The GitHub repository ninghaiywx/cloud_set contains a labelled image folder "cloud_set" with 10 categories: ac gaojiyun 109, as gaocengyun 62, cb jiyuyun 185, cc juanjiyun 153, ci juanyun 94, cs juancengyun 81, cu jiyun 108, ns yucengyun 100, sc cengjiyun 75, st cengyun 160. Examples follow, each with its label.

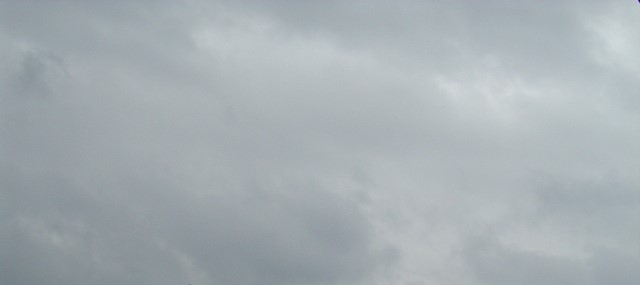
Label: ns yucengyun 100

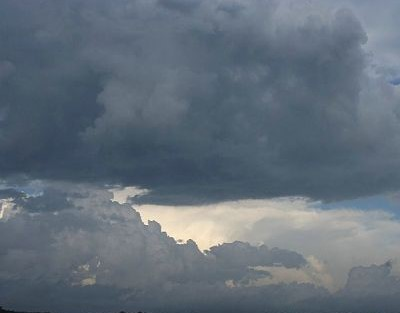
Label: st cengyun 160

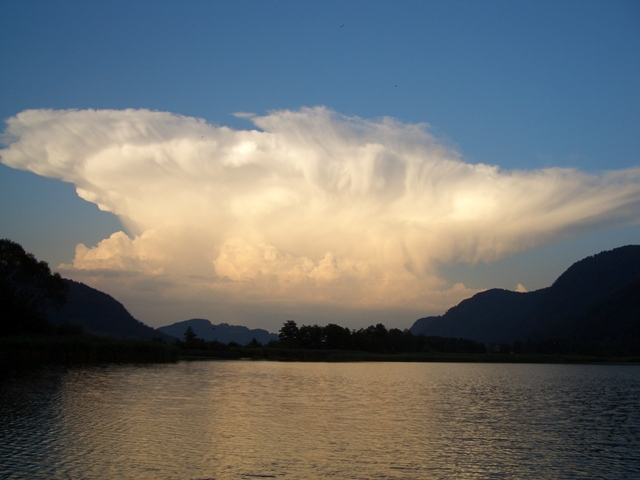
Label: cb jiyuyun 185

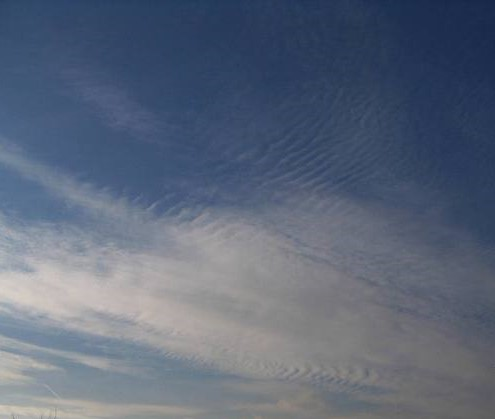
Label: cc juanjiyun 153

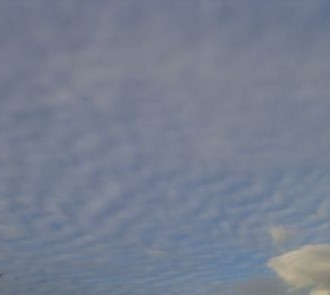
Label: ac gaojiyun 109

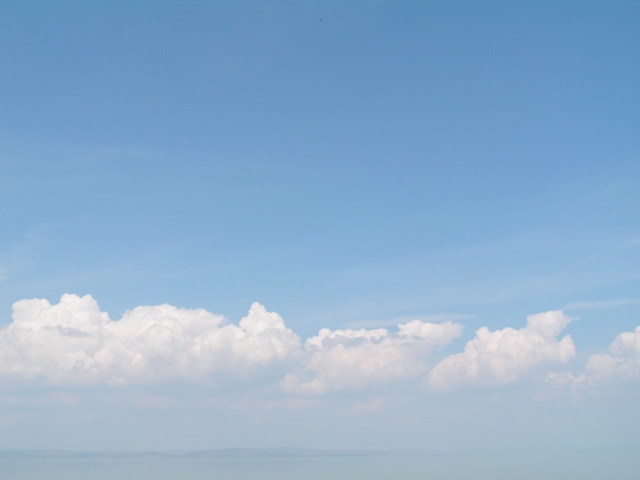
Label: cu jiyun 108
